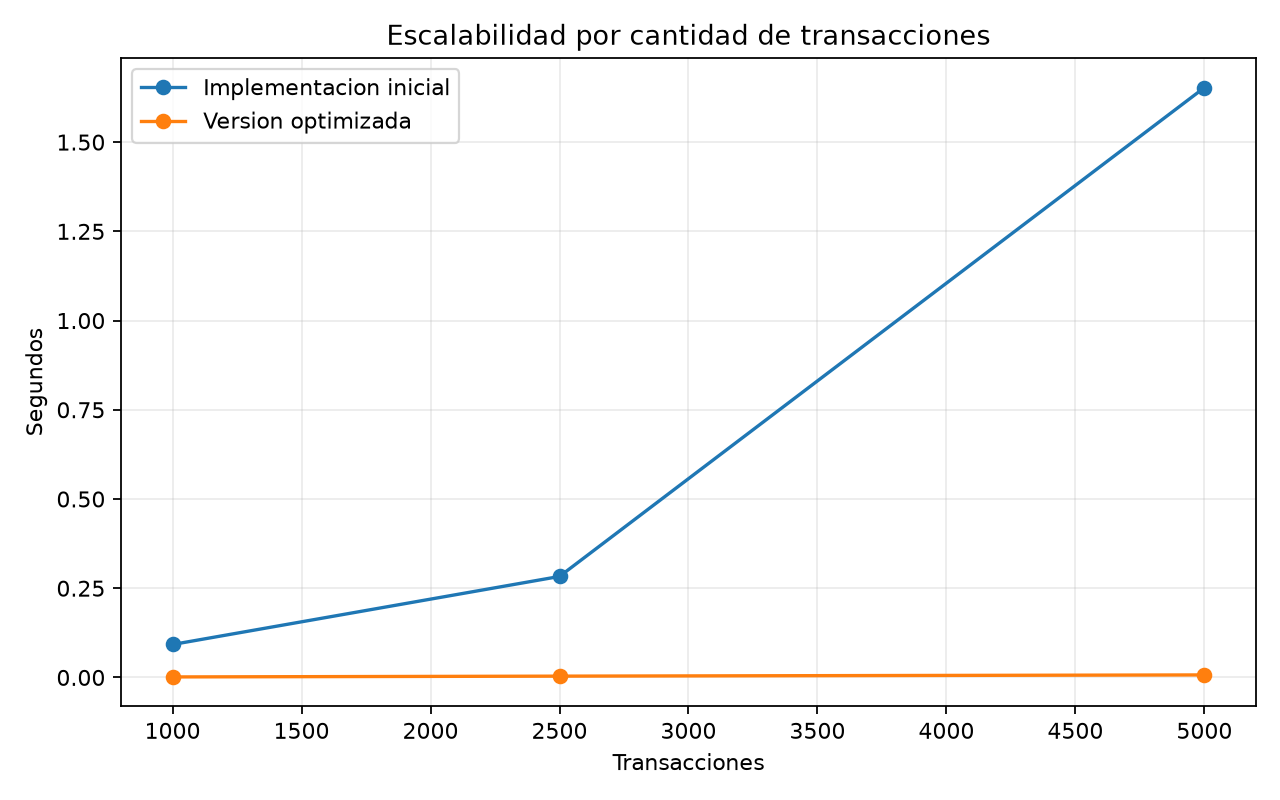

Values plotted in this chart, from the file beside it:
Transacciones, Inicial (s), Optimizada (s), Mejora (veces)
1000, 0.0923, 0.001413, 65.32
2500, 0.283, 0.003622, 78.13
5000, 1.653, 0.007030, 235.1
